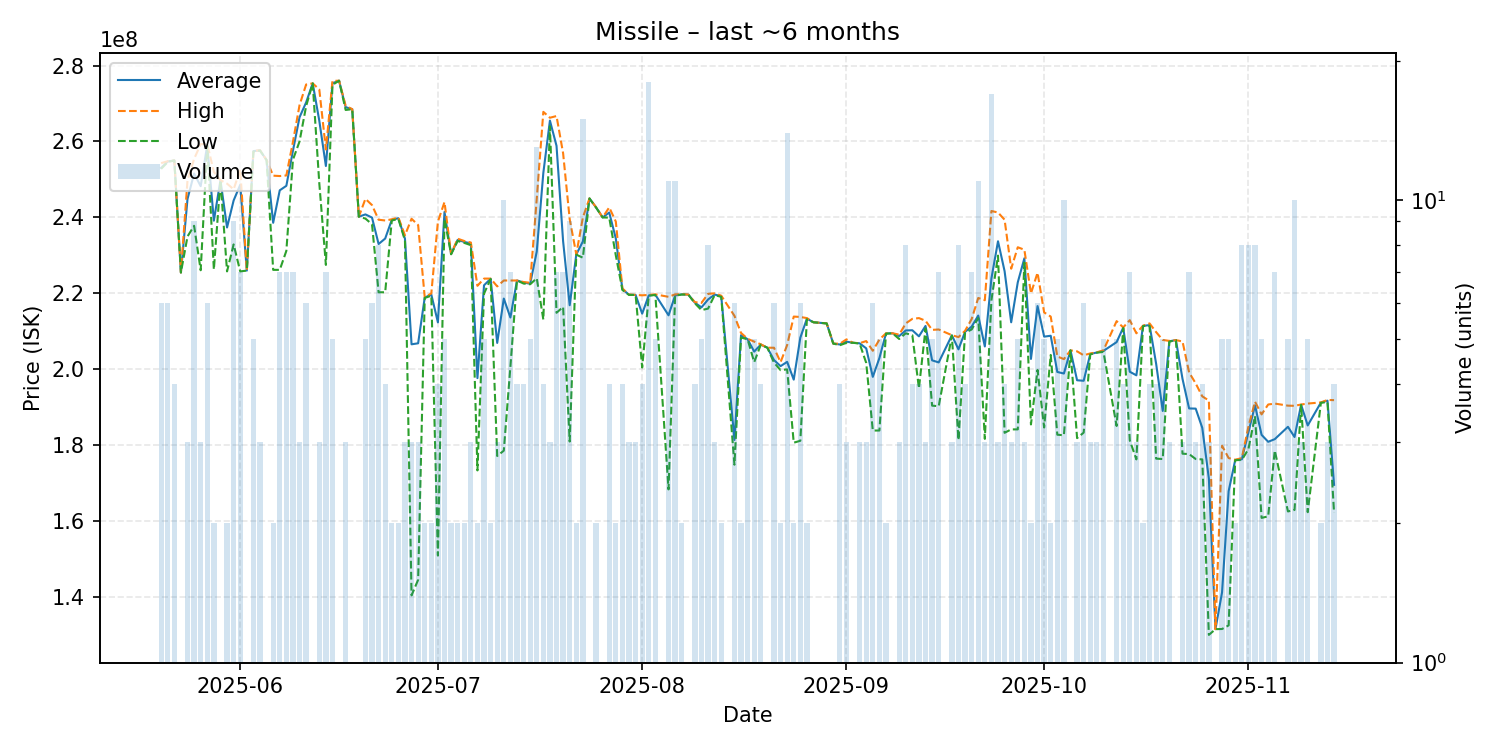

The data file committed next to this chart (first rows):
date, average, highest, lowest, order_count, volume
2025-05-20, 253050000, 254300000, 252800000, 6, 6
2025-05-21, 254733333, 254800000, 254600000, 6, 6
2025-05-22, 255000000, 255000000, 255000000, 4, 4
2025-05-23, 225500000, 225500000, 225500000, 1, 1
2025-05-24, 244866667, 249800000, 235000000, 3, 3
2025-05-25, 251566667, 255400000, 237800000, 9, 9
2025-05-26, 248233333, 259300000, 226100000, 3, 3
2025-05-27, 259083333, 259300000, 259000000, 6, 6
2025-05-28, 239150000, 252000000, 226300000, 2, 2
2025-05-29, 249800000, 249800000, 249800000, 1, 1
2025-05-30, 237350000, 248900000, 225800000, 2, 2
2025-05-31, 244466667, 247400000, 232900000, 9, 9
2025-06-01, 248600000, 252600000, 225800000, 7, 7
2025-06-02, 226000000, 226000000, 226000000, 1, 1
2025-06-03, 257460000, 257500000, 257350000, 5, 5
2025-06-04, 257666667, 257700000, 257600000, 3, 3
2025-06-05, 255100000, 255100000, 255100000, 1, 1
2025-06-06, 238600000, 251000000, 226200000, 2, 2
2025-06-07, 247142857, 250900000, 226200000, 7, 7
2025-06-08, 248328571, 251050000, 231200000, 7, 7
2025-06-09, 257571429, 259900000, 255200000, 7, 7
2025-06-10, 266366667, 269550000, 260000000, 3, 3
2025-06-11, 270283333, 275000000, 269300000, 6, 6
2025-06-12, 275300000, 275300000, 275300000, 1, 1
2025-06-13, 265466667, 273700000, 249000000, 3, 3
2025-06-14, 253542857, 257900000, 227500000, 7, 7
2025-06-15, 275340000, 275950000, 274900000, 5, 5
2025-06-16, 276000000, 276000000, 276000000, 1, 1
2025-06-17, 269033333, 269400000, 268300000, 3, 3
2025-06-18, 268500000, 268500000, 268500000, 1, 1
2025-06-19, 240200000, 240200000, 240200000, 1, 1
2025-06-20, 240800000, 244900000, 239700000, 4, 5
2025-06-21, 239966667, 243250000, 238200000, 5, 6
2025-06-22, 233000000, 239400000, 220300000, 8, 8
2025-06-23, 234450000, 239200000, 220300000, 4, 4
2025-06-24, 239350000, 239500000, 239200000, 2, 2
2025-06-25, 239800000, 240000000, 239600000, 2, 2
2025-06-26, 234400000, 235300000, 233950000, 3, 3
2025-06-27, 206600000, 239650000, 140500000, 3, 3
2025-06-28, 206866667, 238000000, 144600000, 3, 3
2025-06-29, 218900000, 219000000, 218800000, 2, 2
2025-06-30, 219700000, 220000000, 219400000, 2, 2
2025-07-01, 212375000, 238900000, 151000000, 4, 4
2025-07-02, 241440000, 244050000, 239600000, 5, 5
2025-07-03, 230350000, 230400000, 230300000, 2, 2
2025-07-04, 234100000, 234400000, 233800000, 2, 2
2025-07-05, 233550000, 233800000, 233300000, 2, 2
2025-07-06, 233166667, 233400000, 232700000, 3, 3
2025-07-07, 197700000, 222000000, 173400000, 2, 2
2025-07-08, 222140000, 223900000, 219950000, 5, 5
2025-07-09, 223850000, 223900000, 223800000, 2, 2
2025-07-10, 206966667, 221850000, 177200000, 3, 3
2025-07-11, 218640000, 223400000, 178600000, 10, 10
2025-07-12, 213657143, 223400000, 200700000, 7, 7
2025-07-13, 223400000, 223400000, 223400000, 4, 4
2025-07-14, 222875000, 223000000, 222600000, 4, 4
2025-07-15, 222540000, 222800000, 222400000, 5, 5
2025-07-16, 231007692, 244900000, 224000000, 13, 13
2025-07-17, 251750000, 267800000, 213100000, 4, 4
2025-07-18, 265500000, 266250000, 264000000, 3, 3
... 112 more rows
